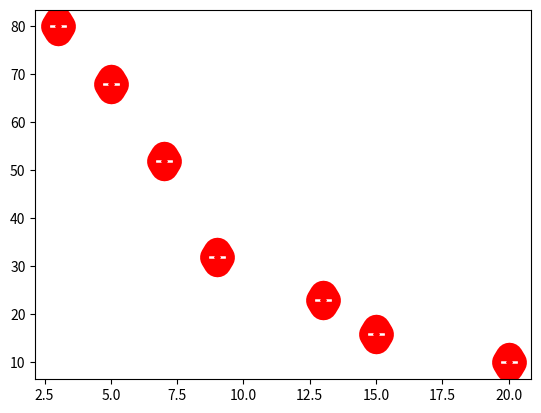

Write Python code to recreate this figure.
import matplotlib.pyplot as plt
import numpy as np
x=np.array([15,5,9,3,13,7,20])
y=np.array([16,68,32,80,23,52,10])
plt.scatter(x,y,color = 'red' , marker = 'd' , linewidth = 20)
plt.show()
